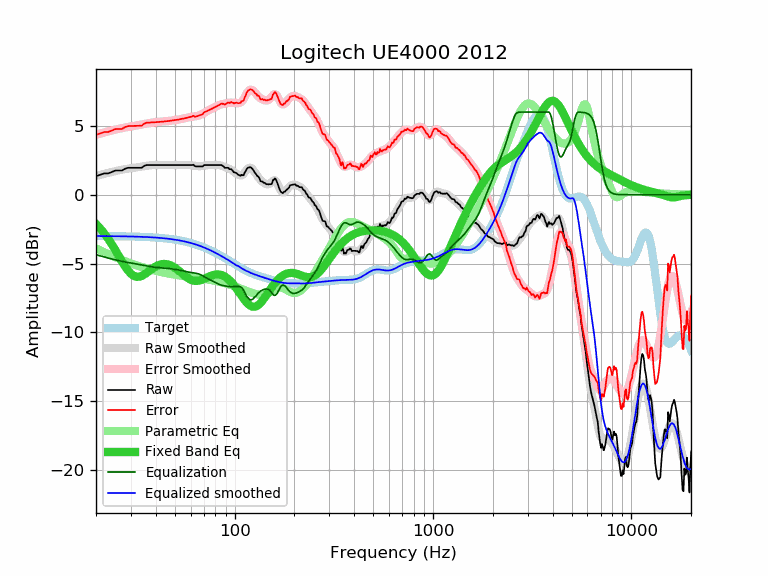

The file beside this chart, header and first rows:
frequency, raw, error, smoothed, error_smoothed, equalization, parametric_eq, equalized_raw, equalized_smoothed, target
20, 1.35, 4.35, 1.36, 4.36, -4.36, -2.13, -3.01, -3.00, -3.00
21, 1.45, 4.45, 1.44, 4.44, -4.44, -2.45, -2.99, -3.00, -3.00
22, 1.55, 4.55, 1.52, 4.52, -4.52, -2.80, -2.97, -3.00, -3.00
23, 1.55, 4.55, 1.59, 4.59, -4.59, -3.18, -3.05, -3.01, -3.01
24, 1.65, 4.65, 1.65, 4.66, -4.66, -3.59, -3.01, -3.01, -3.01
25, 1.76, 4.77, 1.71, 4.72, -4.72, -4.00, -2.97, -3.01, -3.01
26, 1.76, 4.77, 1.77, 4.78, -4.78, -4.42, -3.03, -3.01, -3.01
27, 1.76, 4.77, 1.82, 4.83, -4.83, -4.83, -3.08, -3.02, -3.02
28, 1.89, 4.91, 1.86, 4.88, -4.88, -5.19, -2.99, -3.02, -3.02
29, 1.96, 4.98, 1.89, 4.92, -4.92, -5.50, -2.96, -3.03, -3.03
30, 1.96, 4.99, 1.93, 4.96, -4.96, -5.74, -3.00, -3.03, -3.03
31, 1.96, 4.99, 1.96, 4.99, -4.99, -5.89, -3.04, -3.04, -3.04
32, 1.96, 5.00, 1.98, 5.03, -5.03, -5.96, -3.07, -3.04, -3.04
33, 1.96, 5.00, 2.01, 5.06, -5.06, -5.95, -3.10, -3.05, -3.05
34, 1.96, 5.01, 2.04, 5.10, -5.10, -5.89, -3.14, -3.06, -3.06
35, 2.10, 5.16, 2.07, 5.13, -5.13, -5.79, -3.04, -3.06, -3.06
36, 2.16, 5.23, 2.10, 5.17, -5.17, -5.67, -3.01, -3.07, -3.07
37, 2.16, 5.24, 2.12, 5.20, -5.20, -5.54, -3.05, -3.08, -3.08
38, 2.16, 5.25, 2.14, 5.23, -5.23, -5.42, -3.07, -3.09, -3.09
39, 2.16, 5.26, 2.15, 5.25, -5.25, -5.30, -3.10, -3.10, -3.10
40, 2.16, 5.27, 2.16, 5.27, -5.27, -5.21, -3.12, -3.11, -3.11
41, 2.16, 5.28, 2.16, 5.29, -5.29, -5.13, -3.13, -3.12, -3.12
42, 2.16, 5.29, 2.16, 5.30, -5.30, -5.07, -3.14, -3.13, -3.13
43, 2.16, 5.30, 2.16, 5.31, -5.31, -5.04, -3.15, -3.15, -3.15
44, 2.16, 5.32, 2.16, 5.32, -5.32, -5.03, -3.16, -3.16, -3.16
45, 2.16, 5.33, 2.16, 5.33, -5.33, -5.03, -3.18, -3.17, -3.17
46, 2.16, 5.35, 2.16, 5.35, -5.35, -5.06, -3.19, -3.19, -3.19
47, 2.16, 5.36, 2.16, 5.36, -5.36, -5.10, -3.21, -3.21, -3.21
48, 2.16, 5.38, 2.16, 5.38, -5.38, -5.15, -3.22, -3.22, -3.22
49, 2.16, 5.40, 2.16, 5.40, -5.40, -5.22, -3.24, -3.24, -3.24
50, 2.16, 5.42, 2.16, 5.42, -5.42, -5.30, -3.26, -3.26, -3.26
51, 2.16, 5.44, 2.16, 5.44, -5.44, -5.39, -3.28, -3.28, -3.28
52, 2.16, 5.46, 2.16, 5.46, -5.46, -5.49, -3.30, -3.30, -3.30
53, 2.16, 5.48, 2.16, 5.48, -5.48, -5.58, -3.32, -3.32, -3.32
54, 2.16, 5.50, 2.16, 5.50, -5.50, -5.68, -3.35, -3.35, -3.35
55, 2.16, 5.52, 2.16, 5.53, -5.53, -5.78, -3.37, -3.37, -3.37
56, 2.16, 5.55, 2.16, 5.55, -5.55, -5.87, -3.40, -3.39, -3.39
57, 2.16, 5.57, 2.16, 5.58, -5.58, -5.96, -3.42, -3.42, -3.42
58, 2.16, 5.60, 2.16, 5.60, -5.60, -6.04, -3.45, -3.44, -3.44
59, 2.16, 5.63, 2.15, 5.63, -5.63, -6.11, -3.47, -3.47, -3.47
60, 2.16, 5.66, 2.15, 5.64, -5.64, -6.16, -3.49, -3.50, -3.50
61, 2.16, 5.68, 2.13, 5.66, -5.66, -6.20, -3.50, -3.53, -3.53
62, 2.18, 5.73, 2.12, 5.67, -5.67, -6.23, -3.50, -3.56, -3.56
63, 2.08, 5.67, 2.10, 5.69, -5.69, -6.25, -3.61, -3.59, -3.59
64, 2.06, 5.68, 2.08, 5.70, -5.70, -6.26, -3.65, -3.62, -3.62
65, 2.06, 5.71, 2.07, 5.73, -5.73, -6.25, -3.67, -3.65, -3.65
66, 2.06, 5.74, 2.07, 5.75, -5.75, -6.24, -3.70, -3.69, -3.69
67, 2.06, 5.78, 2.07, 5.79, -5.79, -6.21, -3.73, -3.72, -3.72
68, 2.06, 5.81, 2.08, 5.83, -5.83, -6.18, -3.78, -3.75, -3.75
69, 2.06, 5.85, 2.09, 5.88, -5.88, -6.15, -3.83, -3.79, -3.79
70, 2.15, 5.97, 2.11, 5.93, -5.93, -6.11, -3.79, -3.83, -3.83
71, 2.16, 6.02, 2.12, 5.99, -5.99, -6.07, -3.83, -3.86, -3.86
72, 2.16, 6.06, 2.14, 6.04, -6.04, -6.03, -3.88, -3.90, -3.90
73, 2.16, 6.09, 2.15, 6.09, -6.09, -5.99, -3.93, -3.94, -3.94
74, 2.16, 6.13, 2.16, 6.13, -6.13, -5.95, -3.98, -3.98, -3.98
75, 2.16, 6.17, 2.16, 6.17, -6.17, -5.91, -4.02, -4.01, -4.01
76, 2.16, 6.21, 2.16, 6.21, -6.21, -5.88, -4.06, -4.05, -4.05
77, 2.16, 6.25, 2.16, 6.25, -6.25, -5.85, -4.10, -4.09, -4.09
78, 2.16, 6.29, 2.16, 6.29, -6.29, -5.83, -4.14, -4.13, -4.13
79, 2.16, 6.33, 2.16, 6.34, -6.34, -5.81, -4.18, -4.17, -4.17
... 553 more rows
